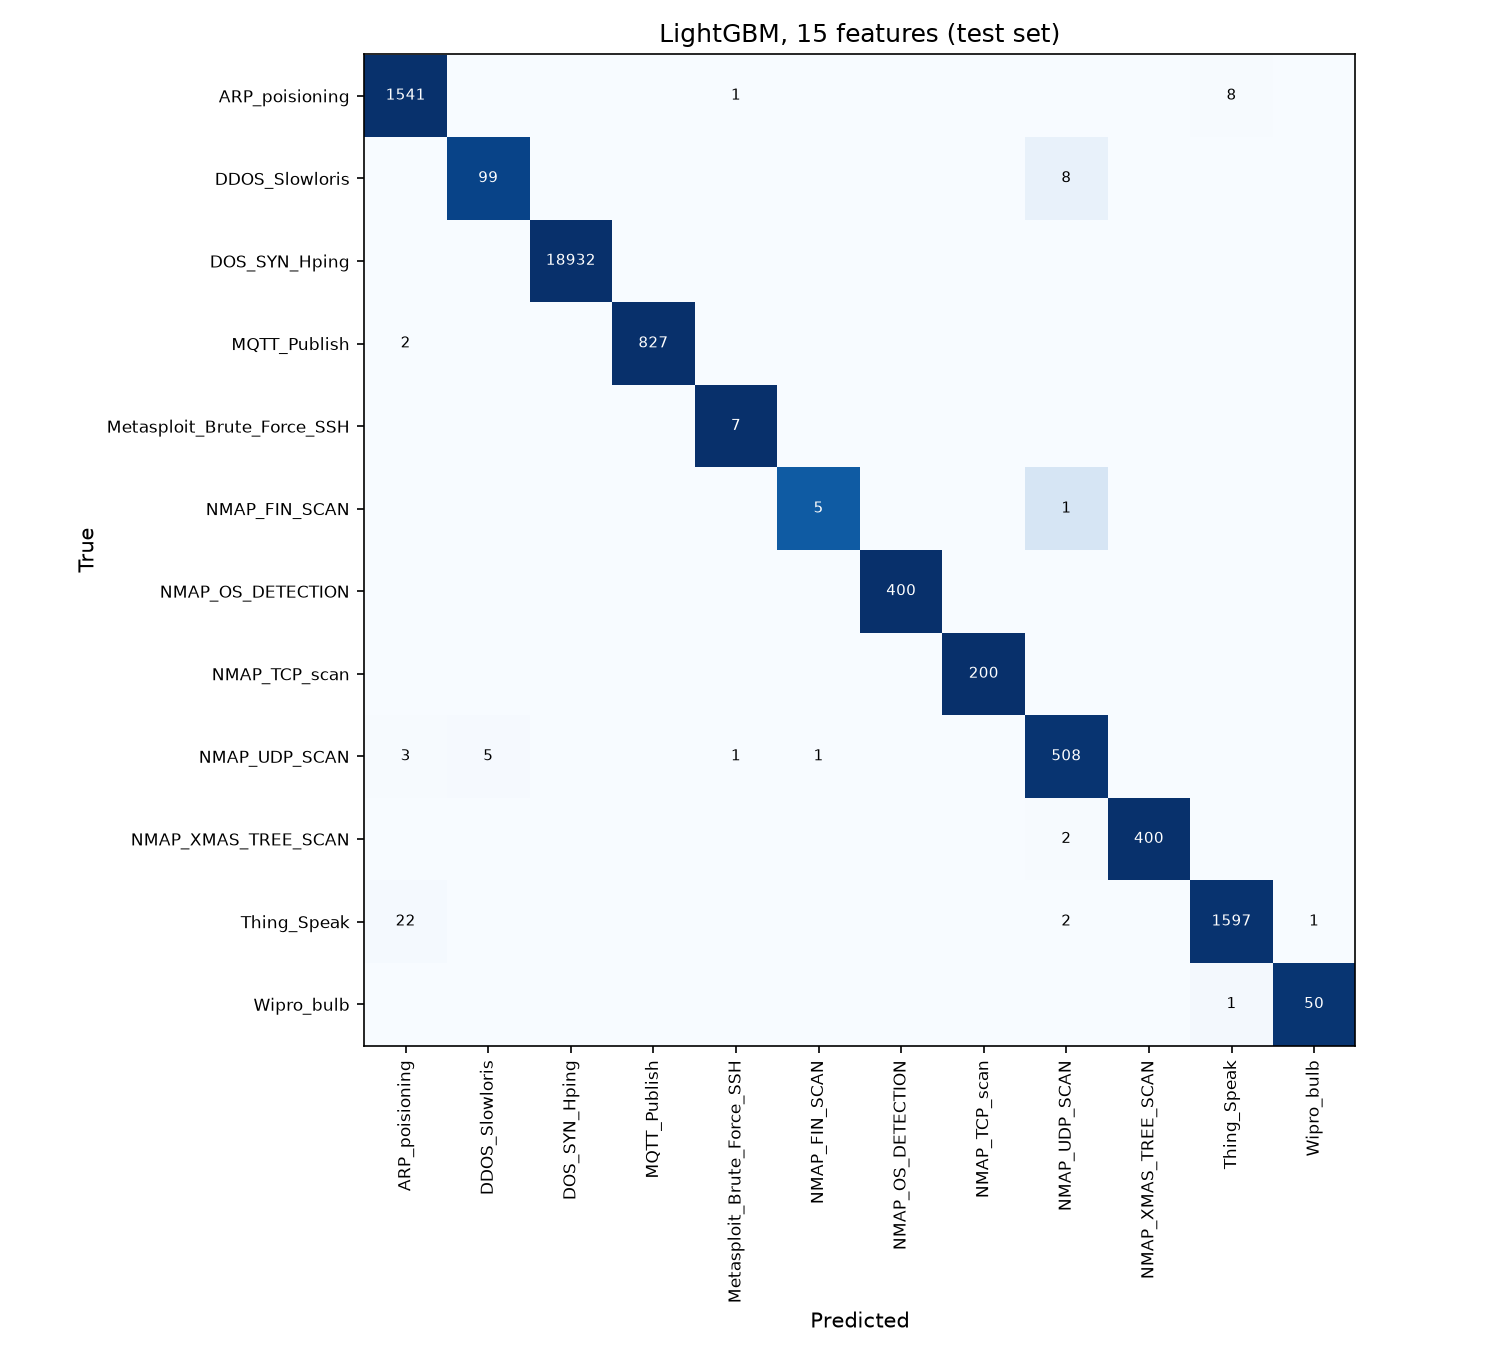

Data behind this chart, as committed beside it:
, ARP_poisioning, DDOS_Slowloris, DOS_SYN_Hping, MQTT_Publish, Metasploit_Brute_Force_SSH, NMAP_FIN_SCAN, NMAP_OS_DETECTION, NMAP_TCP_scan, NMAP_UDP_SCAN, NMAP_XMAS_TREE_SCAN, Thing_Speak, Wipro_bulb
ARP_poisioning, 1541, 0, 0, 0, 1, 0, 0, 0, 0, 0, 8, 0
DDOS_Slowloris, 0, 99, 0, 0, 0, 0, 0, 0, 8, 0, 0, 0
DOS_SYN_Hping, 0, 0, 18932, 0, 0, 0, 0, 0, 0, 0, 0, 0
MQTT_Publish, 2, 0, 0, 827, 0, 0, 0, 0, 0, 0, 0, 0
Metasploit_Brute_Force_SSH, 0, 0, 0, 0, 7, 0, 0, 0, 0, 0, 0, 0
NMAP_FIN_SCAN, 0, 0, 0, 0, 0, 5, 0, 0, 1, 0, 0, 0
NMAP_OS_DETECTION, 0, 0, 0, 0, 0, 0, 400, 0, 0, 0, 0, 0
NMAP_TCP_scan, 0, 0, 0, 0, 0, 0, 0, 200, 0, 0, 0, 0
NMAP_UDP_SCAN, 3, 5, 0, 0, 1, 1, 0, 0, 508, 0, 0, 0
NMAP_XMAS_TREE_SCAN, 0, 0, 0, 0, 0, 0, 0, 0, 2, 400, 0, 0
Thing_Speak, 22, 0, 0, 0, 0, 0, 0, 0, 2, 0, 1597, 1
Wipro_bulb, 0, 0, 0, 0, 0, 0, 0, 0, 0, 0, 1, 50
